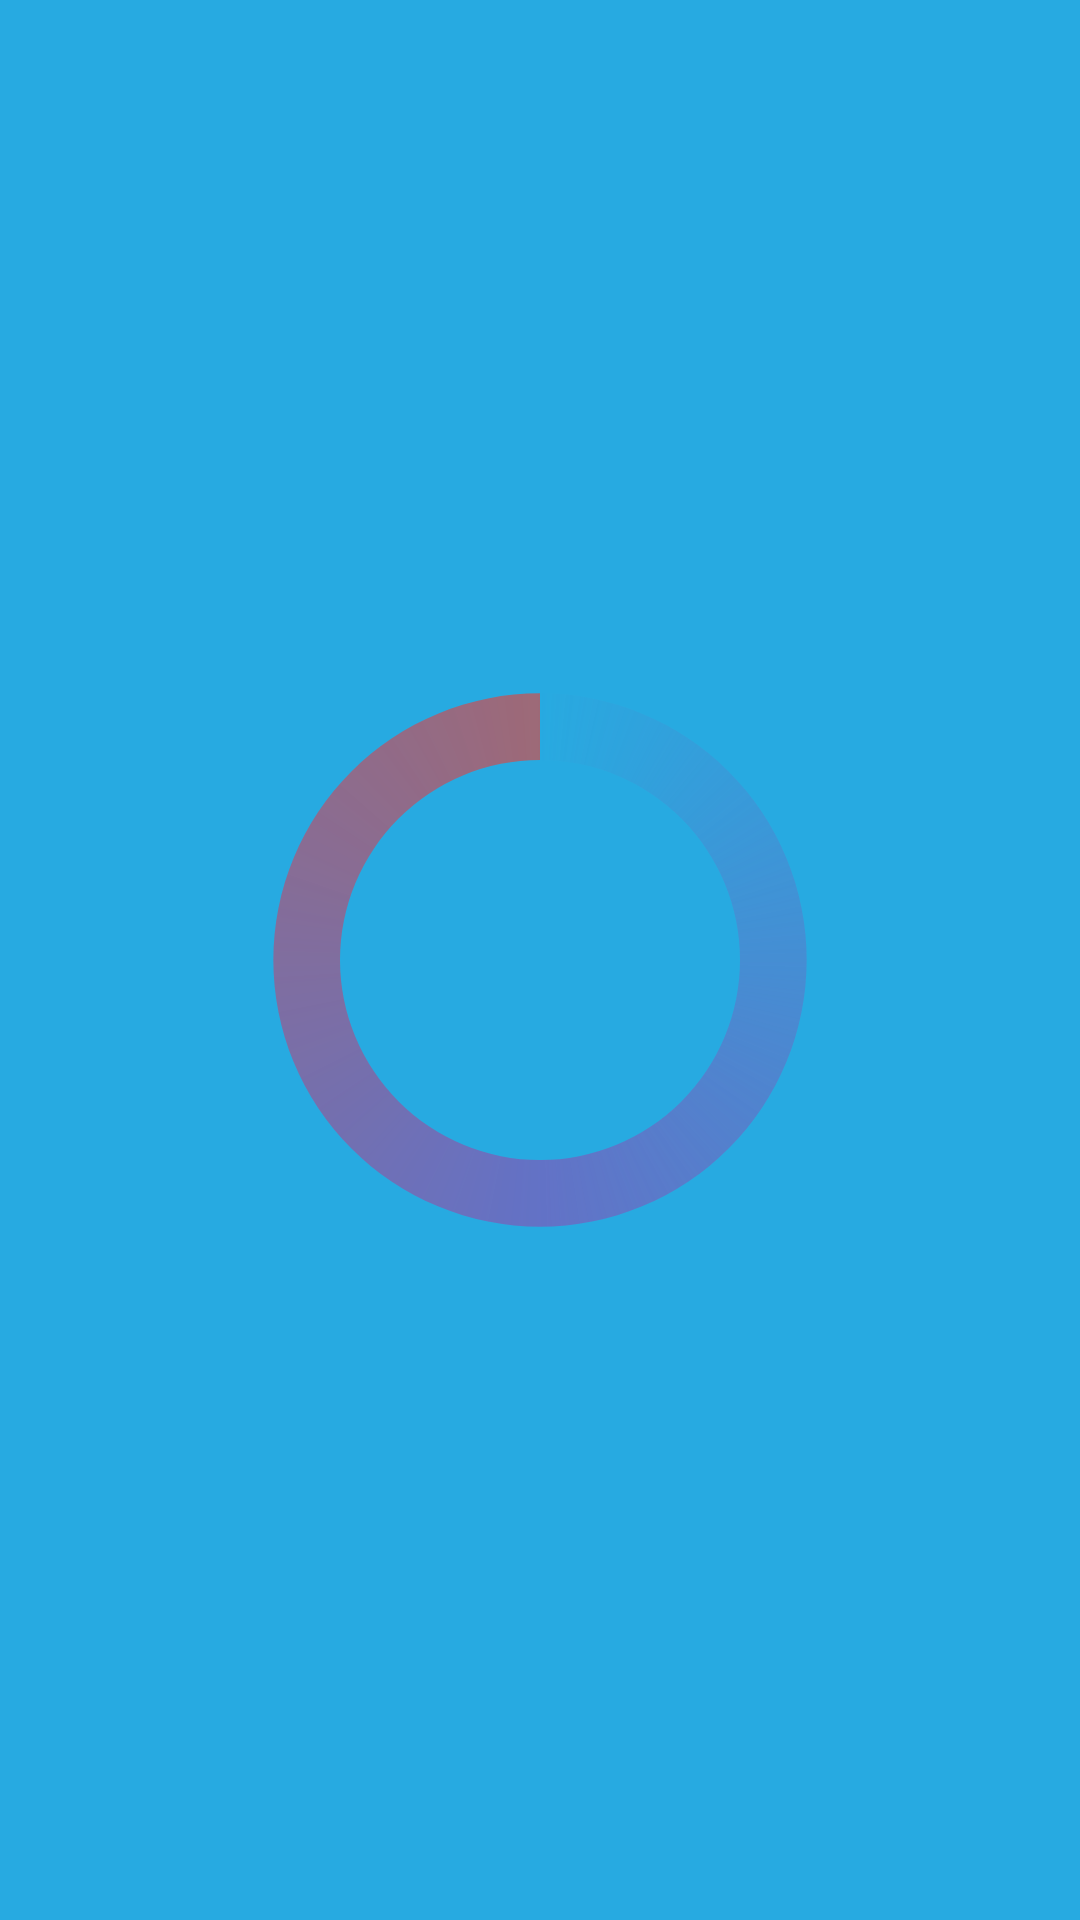

Android layout source for this screen:
<!-- AndroidManifest.xml: activity theme SplashTheme -->
<!-- res/layout/activity_main.xml -->
<?xml version="1.0" encoding="utf-8"?>
<androidx.drawerlayout.widget.DrawerLayout xmlns:android="http://schemas.android.com/apk/res/android"
    xmlns:app="http://schemas.android.com/apk/res-auto"
    xmlns:tools="http://schemas.android.com/tools"
    android:id="@+id/drawer_layout"
    android:layout_width="match_parent"
    android:layout_height="match_parent"
    android:fitsSystemWindows="true">

<androidx.constraintlayout.widget.ConstraintLayout
    android:layout_width="match_parent"
    android:layout_height="match_parent"
    android:background="@drawable/bg_gradient"
    tools:context=".Activitys.MainActivity">

    <androidx.recyclerview.widget.RecyclerView
        android:id="@+id/ListTheme"
        android:layout_width="0dp"
        android:layout_height="0dp"
        android:divider="@null"
        android:dividerHeight="0dp"
        android:scrollbars="none"
        app:layout_constraintBottom_toBottomOf="parent"
        app:layout_constraintEnd_toEndOf="parent"
        app:layout_constraintStart_toStartOf="parent"
        app:layout_constraintTop_toTopOf="parent" />

    <androidx.constraintlayout.widget.ConstraintLayout
        android:id="@+id/constraintLayout"
        android:layout_width="0dp"
        android:layout_height="wrap_content"
        android:background="@color/opacityBlack"
        app:layout_constraintEnd_toEndOf="parent"
        app:layout_constraintStart_toStartOf="parent"
        app:layout_constraintTop_toTopOf="parent">

        <ImageView
            android:id="@+id/logo"
            android:layout_width="50dp"
            android:layout_height="50dp"
            android:layout_marginStart="5dp"
            android:layout_marginVertical="5dp"
            app:layout_constraintBottom_toBottomOf="parent"
            app:layout_constraintStart_toStartOf="parent"
            app:layout_constraintTop_toTopOf="parent"
            app:srcCompat="@drawable/logo" />

        <androidx.constraintlayout.widget.ConstraintLayout
            android:layout_width="0dp"
            android:layout_height="0dp"
            android:layout_marginStart="10dp"
            android:layout_marginEnd="5dp"
            android:layout_marginVertical="13dp"
            android:background="@drawable/grey_radius"
            app:layout_constraintBottom_toBottomOf="parent"
            app:layout_constraintEnd_toEndOf="parent"
            app:layout_constraintStart_toEndOf="@+id/logo"
            app:layout_constraintTop_toTopOf="parent">

            <EditText
                android:id="@+id/InputSearch"
                android:layout_width="0dp"
                android:layout_height="wrap_content"
                android:layout_marginStart="30dp"
                android:background="@color/none"
                android:fontFamily="@font/roboto"
                android:hint="@string/text_todo_search"
                android:inputType="textPersonName"
                android:textColor="@color/white"
                android:textColorHint="@color/white"
                android:textSize="14sp"
                app:layout_constraintBottom_toBottomOf="parent"
                app:layout_constraintStart_toStartOf="parent"
                app:layout_constraintTop_toTopOf="parent"
                tools:ignore="TouchTargetSizeCheck" />

            <ImageButton
                android:id="@+id/BtnSearch"
                android:layout_width="wrap_content"
                android:layout_height="wrap_content"
                android:layout_marginEnd="10dp"
                android:background="@color/none"
                app:layout_constraintBottom_toBottomOf="parent"
                app:layout_constraintEnd_toEndOf="parent"
                app:layout_constraintTop_toTopOf="parent"
                app:srcCompat="@drawable/ic_search"
                tools:ignore="SpeakableTextPresentCheck,TouchTargetSizeCheck" />

        </androidx.constraintlayout.widget.ConstraintLayout >

    </androidx.constraintlayout.widget.ConstraintLayout >

    <androidx.constraintlayout.widget.ConstraintLayout
        android:id="@+id/LoadBar"
        android:layout_width="match_parent"
        android:layout_height="match_parent"
        android:background="@color/blue"
        app:layout_constraintBottom_toBottomOf="parent"
        app:layout_constraintEnd_toEndOf="parent"
        app:layout_constraintStart_toStartOf="parent"
        app:layout_constraintTop_toTopOf="parent">

        <ProgressBar
            style="@android:style/Widget.DeviceDefault.Light.ProgressBar"
            android:layout_width="0dp"
            android:layout_height="200dp"
            android:indeterminateDrawable="@drawable/load_bar"
            android:indeterminateDuration="@android:integer/config_longAnimTime"
            app:layout_constraintBottom_toBottomOf="parent"
            app:layout_constraintEnd_toEndOf="parent"
            app:layout_constraintStart_toStartOf="parent"
            app:layout_constraintTop_toTopOf="parent" />

    </androidx.constraintlayout.widget.ConstraintLayout>

</androidx.constraintlayout.widget.ConstraintLayout>

    <com.google.android.material.navigation.NavigationView
        android:id="@+id/nav_view"
        android:layout_width="wrap_content"
        android:layout_height="match_parent"
        android:layout_gravity="start"
        android:background="@color/opacityBlack"
        android:fitsSystemWindows="true"
        app:headerLayout="@layout/menu_header"
        app:itemTextColor="@color/white"
        app:itemIconTint="@color/white"
        app:menu="@menu/menu" />

</androidx.drawerlayout.widget.DrawerLayout>
<!-- res/layout/menu_header.xml (included above) -->
<?xml version="1.0" encoding="utf-8"?>
<LinearLayout xmlns:android="http://schemas.android.com/apk/res/android"
    android:layout_width="match_parent"
    android:layout_height="175dp"
    android:orientation="vertical"
    android:paddingLeft="5dp"
    android:paddingTop="50dp">

    <LinearLayout
        android:layout_width="match_parent"
        android:layout_height="match_parent"
        android:orientation="horizontal">

        <ImageView
            android:id="@+id/UserImageView"
            android:layout_width="80dp"
            android:layout_height="80dp"
            android:src="@drawable/ic_person" />

        <LinearLayout
            android:layout_width="match_parent"
            android:layout_height="match_parent"
            android:orientation="vertical">

            <TextView
                android:id="@+id/UserNameView"
                android:layout_width="wrap_content"
                android:layout_height="wrap_content"
                android:layout_marginTop="10dp"
                android:layout_marginStart="5dp"
                android:fontFamily="@font/roboto"
                android:textColor="@color/white"
                android:textStyle="normal|bold" />

            <TextView
                android:id="@+id/UserEmailView"
                android:layout_width="wrap_content"
                android:layout_height="wrap_content"
                android:layout_marginTop="10dp"
                android:layout_marginStart="5dp"
                android:textColor="@color/opacityGrey"/>

        </LinearLayout>

    </LinearLayout>

</LinearLayout>
<!-- resources referenced by this layout -->
<resources>
  <color name="blue">#27AAE1</color>
  <color name="none">#00FFFFFF</color>
  <color name="opacityBlack">#B2000000</color>
  <color name="opacityGrey">#F3888D8D</color>
  <color name="white">#FFFFFFFF</color>
  <!-- drawable grey_radius (drawable) -->
  <?xml version="1.0" encoding="utf-8"?>
  <selector xmlns:android="http://schemas.android.com/apk/res/android">
      <item android:state_pressed="true" >
          <shape android:shape="rectangle"  >
              <corners android:radius="30px" />
              <solid android:color="@color/opacityRed"/>
          </shape>
      </item>
      <item android:state_focused="true">
          <shape android:shape="rectangle"  >
              <corners android:radius="30px" />
              <solid android:color="@color/opacityRed"/>
          </shape>
      </item>
      <item>
          <shape android:shape="rectangle"  >
              <corners android:radius="30px" />
              <solid android:color="@color/opacityGrey"/>
          </shape>
      </item>
  </selector>
  <!-- drawable ic_person (drawable) -->
  <vector xmlns:android="http://schemas.android.com/apk/res/android"
      android:width="35dp"
      android:height="35dp"
      android:viewportWidth="24"
      android:viewportHeight="24"
      android:tint="@color/white">
    <path
        android:fillColor="@color/white"
        android:pathData="M12,12c2.21,0 4,-1.79 4,-4s-1.79,-4 -4,-4 -4,1.79 -4,4 1.79,4 4,4zM12,14c-2.67,0 -8,1.34 -8,4v1c0,0.55 0.45,1 1,1h14c0.55,0 1,-0.45 1,-1v-1c0,-2.66 -5.33,-4 -8,-4z"/>
  </vector>
  <!-- drawable ic_search (drawable) -->
  <vector xmlns:android="http://schemas.android.com/apk/res/android"
      android:width="24dp"
      android:height="24dp"
      android:viewportWidth="24"
      android:viewportHeight="24"
      android:tint="@color/white">
    <path
        android:fillColor="@color/white"
        android:pathData="M15.5,14h-0.79l-0.28,-0.27c1.2,-1.4 1.82,-3.31 1.48,-5.34 -0.47,-2.78 -2.79,-5 -5.59,-5.34 -4.23,-0.52 -7.79,3.04 -7.27,7.27 0.34,2.8 2.56,5.12 5.34,5.59 2.03,0.34 3.94,-0.28 5.34,-1.48l0.27,0.28v0.79l4.25,4.25c0.41,0.41 1.08,0.41 1.49,0 0.41,-0.41 0.41,-1.08 0,-1.49L15.5,14zM9.5,14C7.01,14 5,11.99 5,9.5S7.01,5 9.5,5 14,7.01 14,9.5 11.99,14 9.5,14z"/>
  </vector>
  <!-- drawable load_bar (drawable) -->
  <?xml version="1.0" encoding="utf-8"?>
  <rotate xmlns:android="http://schemas.android.com/apk/res/android"
      android:fromDegrees="-90"
      android:pivotY="50%"
      android:pivotX="50%"
      android:toDegrees="270">
  
      <shape
          android:shape="ring"
          android:useLevel="false">
          <gradient android:useLevel="false"
              android:type="sweep"
              android:centerY="0.5"
              android:endColor="@color/opacityRed"
              android:centerColor="@color/opacityViolet"
              />
      </shape>
  </rotate>
  <string name="text_todo_search">Введіть текст для пошуку</string>
  <style name="SplashTheme" parent="@style/Theme.AppCompat.NoActionBar">
          <item name="android:windowBackground">@drawable/splash_background</item>
          <item name="android:windowFullscreen">true</item>
      </style>
  <color name="opacityRed">#9AEA3E32</color>
  <color name="opacityViolet">#B27C59BA</color>
  <!-- drawable splash_background (drawable) -->
  <?xml version="1.0" encoding="utf-8"?>
  <layer-list xmlns:android="http://schemas.android.com/apk/res/android">
      <item android:drawable="@color/white"/>
      <item android:gravity="center">
          <bitmap
              android:src="@drawable/logo2" />
      </item>
  </layer-list>
</resources>
